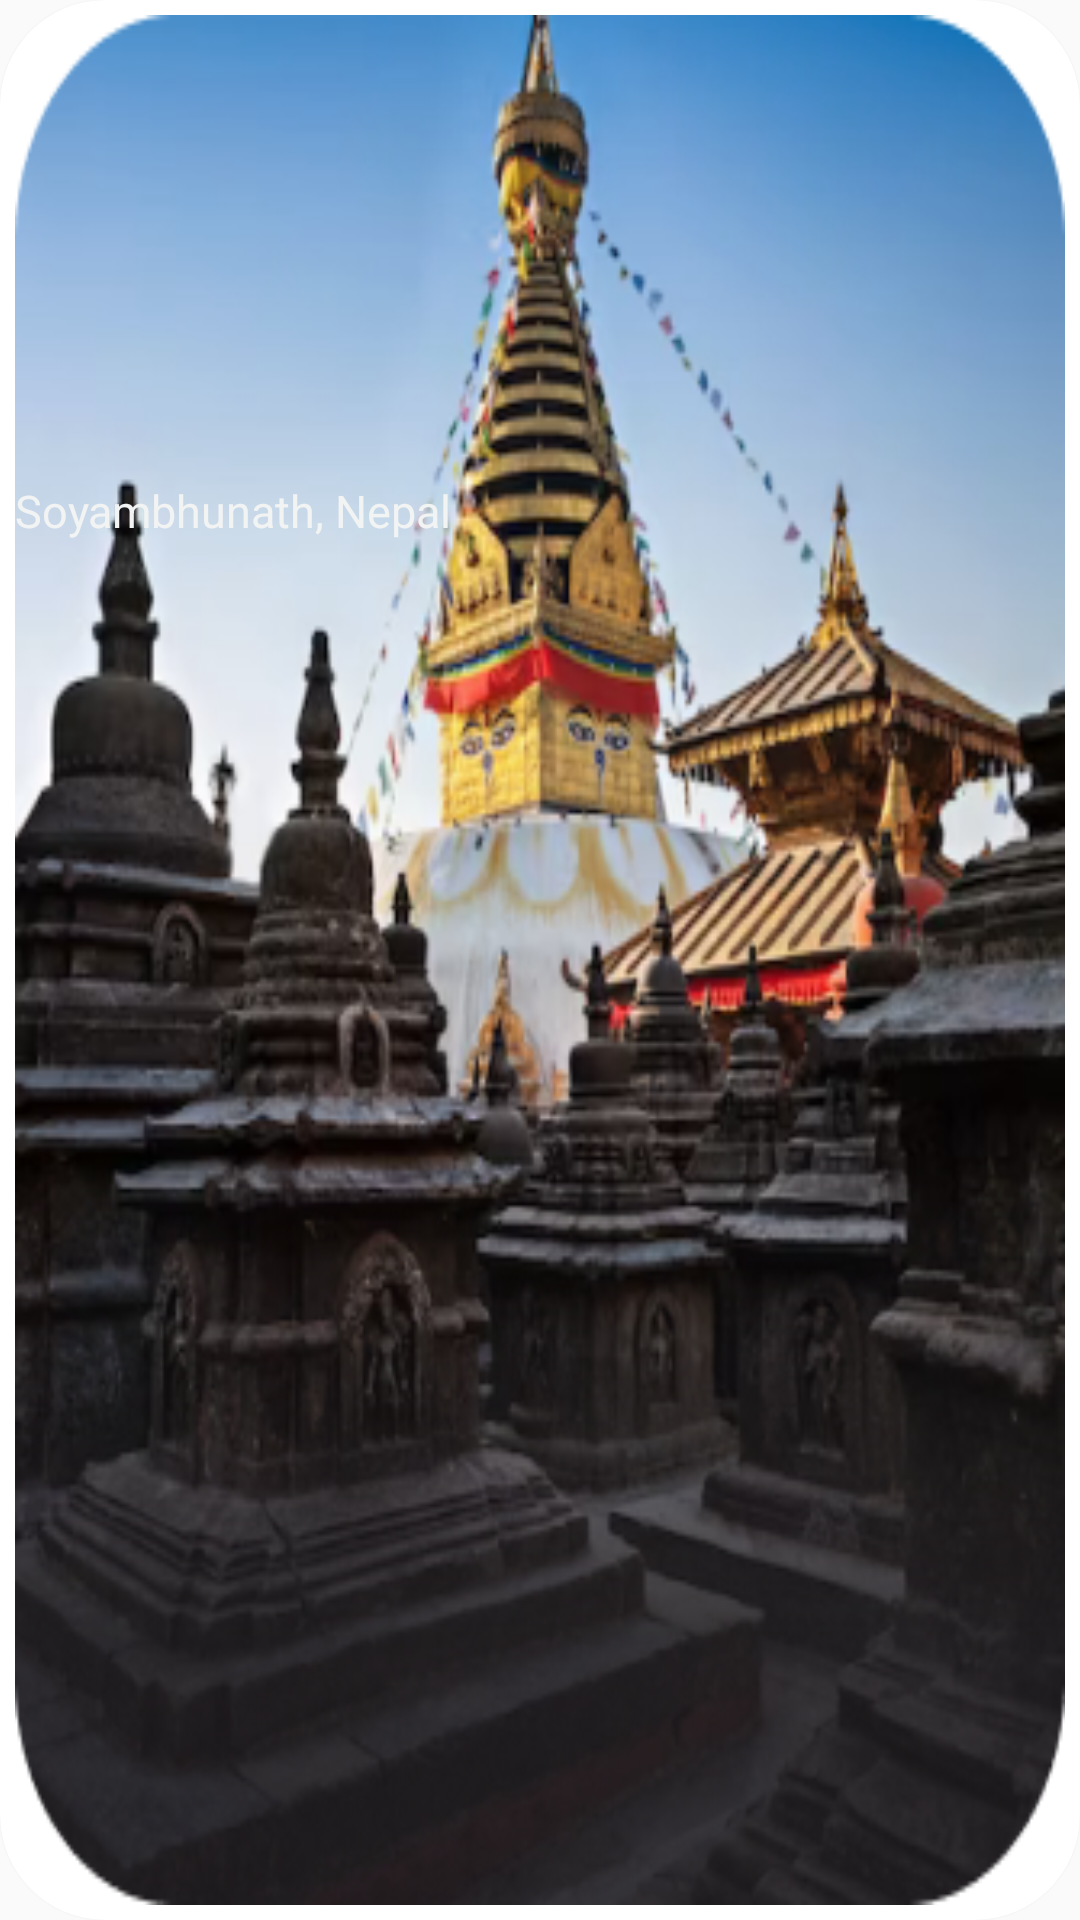

Android layout source for this screen:
<!-- AndroidManifest.xml: application theme Theme.TravelDiary -->
<!-- res/layout/cv_locationcategory.xml -->
<?xml version="1.0" encoding="utf-8"?>
<androidx.cardview.widget.CardView xmlns:android="http://schemas.android.com/apk/res/android"
    xmlns:tools="http://schemas.android.com/tools"
    android:layout_width="160dp"
    android:layout_height="200dp"
    xmlns:app="http://schemas.android.com/apk/res-auto"
    app:cardCornerRadius="35dp"
    android:layout_margin="10dp"
    >
    <androidx.constraintlayout.widget.ConstraintLayout
        android:layout_width="match_parent"
        android:layout_height="match_parent">

        <ImageView
            android:layout_width="match_parent"
            android:layout_height="match_parent"
            android:id="@+id/image"
            android:src="@drawable/soyambhunath"
            android:scaleType="fitXY"
            android:layout_margin="5dp"
            app:layout_constraintStart_toStartOf="parent"
            app:layout_constraintTop_toTopOf="parent"
            />

        <TextView
            android:layout_width="wrap_content"
            android:layout_height="wrap_content"
            android:layout_marginStart="5dp"
            android:layout_marginTop="160dp"
            android:text="Soyambhunath, Nepal"
            android:textColor="@color/white"
            android:textSize="15sp"
            app:layout_constraintStart_toStartOf="parent"
            app:layout_constraintTop_toTopOf="parent" />

    </androidx.constraintlayout.widget.ConstraintLayout>


</androidx.cardview.widget.CardView>
<!-- resources referenced by this layout -->
<resources>
  <color name="white">#F2F3F3</color>
  <!-- drawable soyambhunath: png bitmap (drawable, 195893 bytes) -->
  <style name="Theme.TravelDiary" parent="Base.Theme.TravelDiary" />
  <style name="Base.Theme.TravelDiary" parent="Theme.AppCompat.Light.NoActionBar">
          
          
      </style>
</resources>
